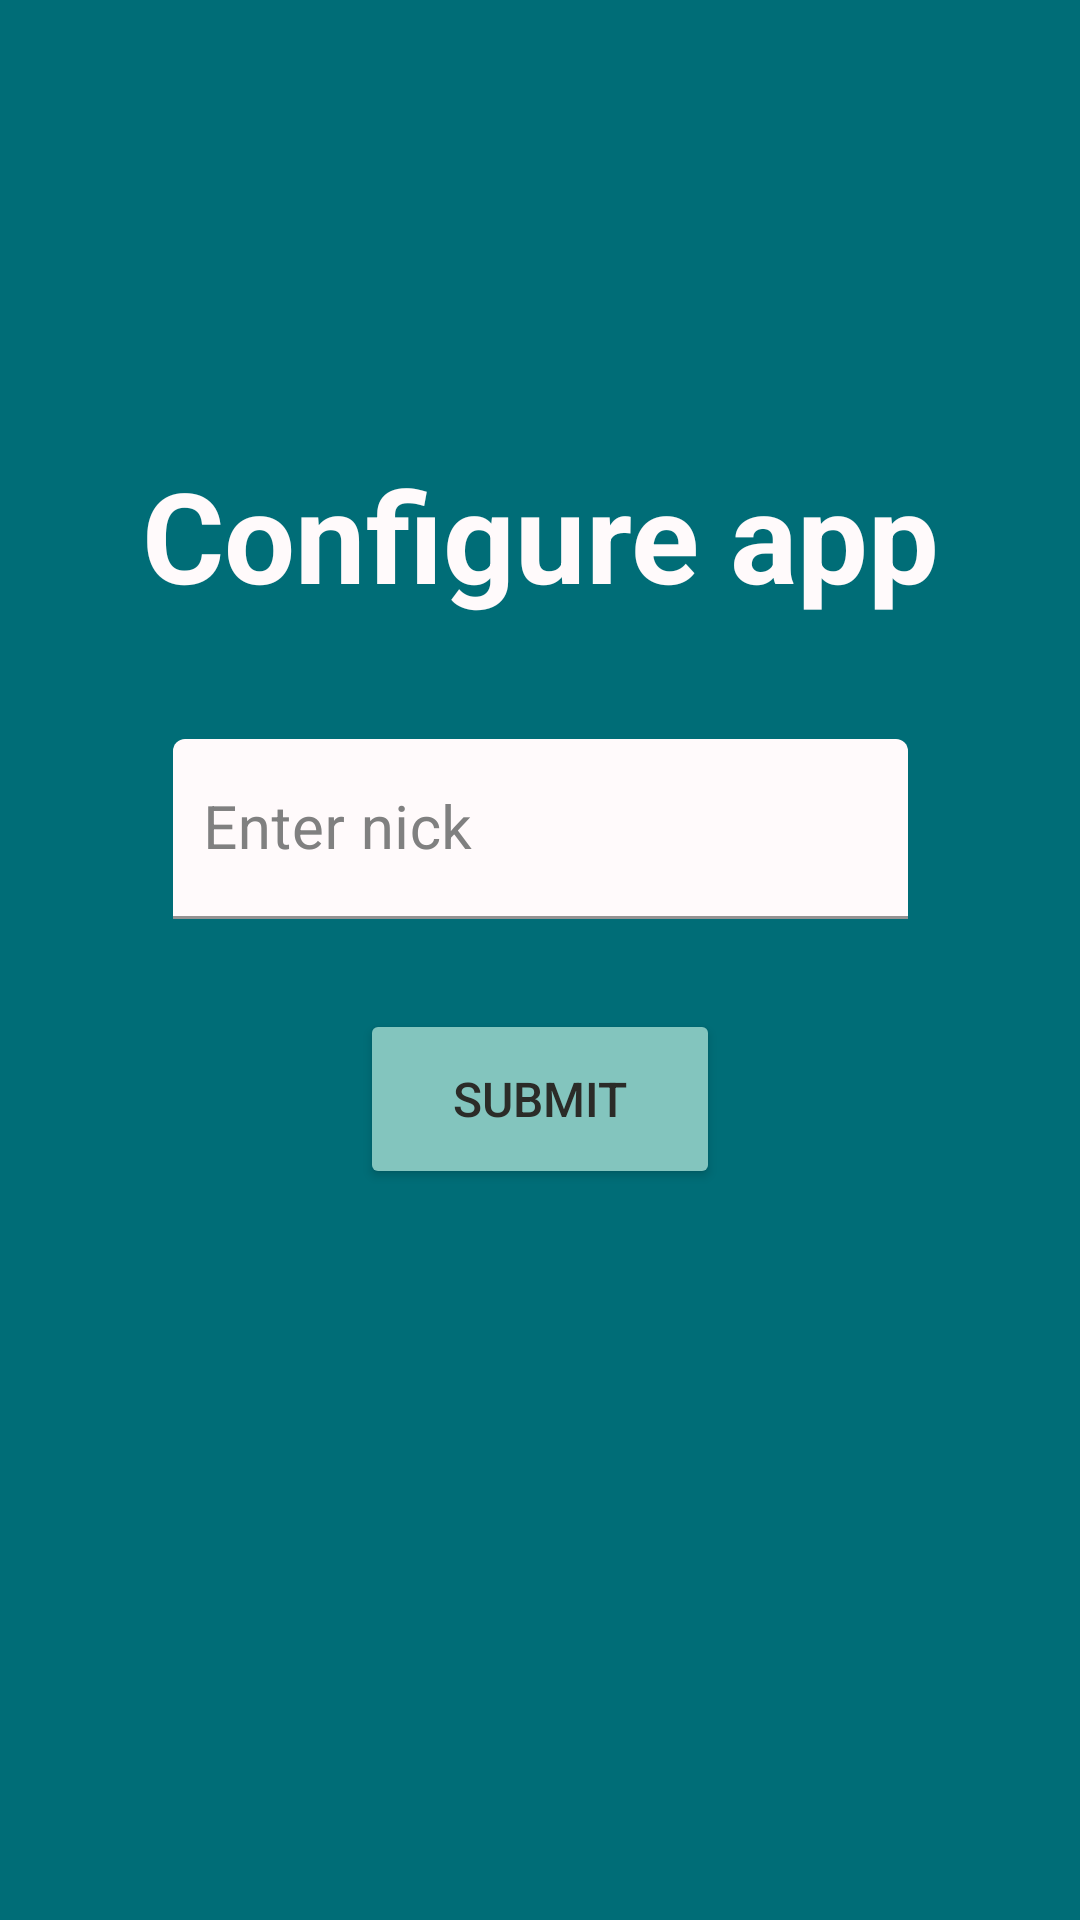

Reconstruct the res/layout file that produces this screen, plus the resources it refers to.
<!-- AndroidManifest.xml: application theme Theme.BGG -->
<!-- res/layout/activity_main.xml -->
<?xml version="1.0" encoding="utf-8"?>
<androidx.constraintlayout.widget.ConstraintLayout xmlns:android="http://schemas.android.com/apk/res/android"
    xmlns:tools="http://schemas.android.com/tools"
    android:layout_width="match_parent"
    android:layout_height="match_parent"
    xmlns:app="http://schemas.android.com/apk/res-auto"
    android:background="@color/teal"
    tools:context=".MainActivity">

    <TextView
        android:id="@+id/tv_heading"
        android:layout_width="wrap_content"
        android:layout_height="wrap_content"
        android:text="Configure app"
        android:textStyle="bold"
        android:textSize="42sp"
        android:textColor="@color/white"
        app:layout_constraintStart_toStartOf="parent"
        app:layout_constraintEnd_toEndOf="parent"
        app:layout_constraintTop_toTopOf="parent"
        android:layout_marginTop="150dp"
        />

    <ScrollView
        android:id="@+id/scrollView2"
        android:layout_width="match_parent"
        android:layout_height="wrap_content"
        app:layout_constraintEnd_toEndOf="parent"
        app:layout_constraintStart_toStartOf="parent"
        app:layout_constraintTop_toBottomOf="@id/tv_heading">

        <androidx.constraintlayout.widget.ConstraintLayout
            android:layout_width="350dp"
            android:layout_height="match_parent"
            android:layout_gravity="center"
            android:focusable="true"
            android:focusableInTouchMode="true">

            <com.google.android.material.textfield.TextInputLayout
                android:id="@+id/layout_email"
                android:layout_width="0dp"
                android:layout_height="wrap_content"
                android:layout_marginTop="40dp"
                android:textColorHint="#808080"
                app:layout_constraintEnd_toEndOf="parent"
                app:layout_constraintStart_toStartOf="parent"
                app:layout_constraintTop_toTopOf="parent"
                app:layout_constraintWidth_percent="0.7">

                <EditText
                    android:id="@+id/enterNick"
                    android:layout_width="match_parent"
                    android:layout_height="60dp"
                    android:layout_marginBottom="30dp"
                    android:backgroundTint="@color/white"
                    android:hint="Enter nick"
                    android:inputType="textEmailAddress"
                    android:padding="10dp"
                    android:textColor="#000000"
                    android:textColorHint="#808080"
                    android:textSize="20sp" />
            </com.google.android.material.textfield.TextInputLayout>

        </androidx.constraintlayout.widget.ConstraintLayout>

    </ScrollView>

    <Button
        android:id="@+id/submitNick"
        android:layout_width="120dp"
        android:layout_height="60dp"
        android:backgroundTint="@color/ocean"
        android:textColor="@color/black"
        android:text="Submit"
        android:textSize="16sp"
        app:layout_constraintBottom_toBottomOf="parent"
        app:layout_constraintEnd_toEndOf="parent"
        app:layout_constraintStart_toStartOf="parent"
        app:layout_constraintTop_toBottomOf="@+id/scrollView2"
        app:layout_constraintVertical_bias="0.0" />

</androidx.constraintlayout.widget.ConstraintLayout>
<!-- resources referenced by this layout -->
<resources>
  <color name="black">#2B2C28</color>
  <color name="ocean">#83C5BE</color>
  <color name="teal">#006D77</color>
  <color name="white">#FFFAFB</color>
  <style name="Theme.BGG" parent="Theme.MaterialComponents.DayNight.DarkActionBar">
          
  
  
          <item name="colorOnPrimary">@color/white</item>
          
  
  
          <item name="colorOnSecondary">@color/black</item>
          
          <item name="android:statusBarColor" tools:targetApi="l">?attr/colorPrimaryVariant</item>
          
      </style>
</resources>
